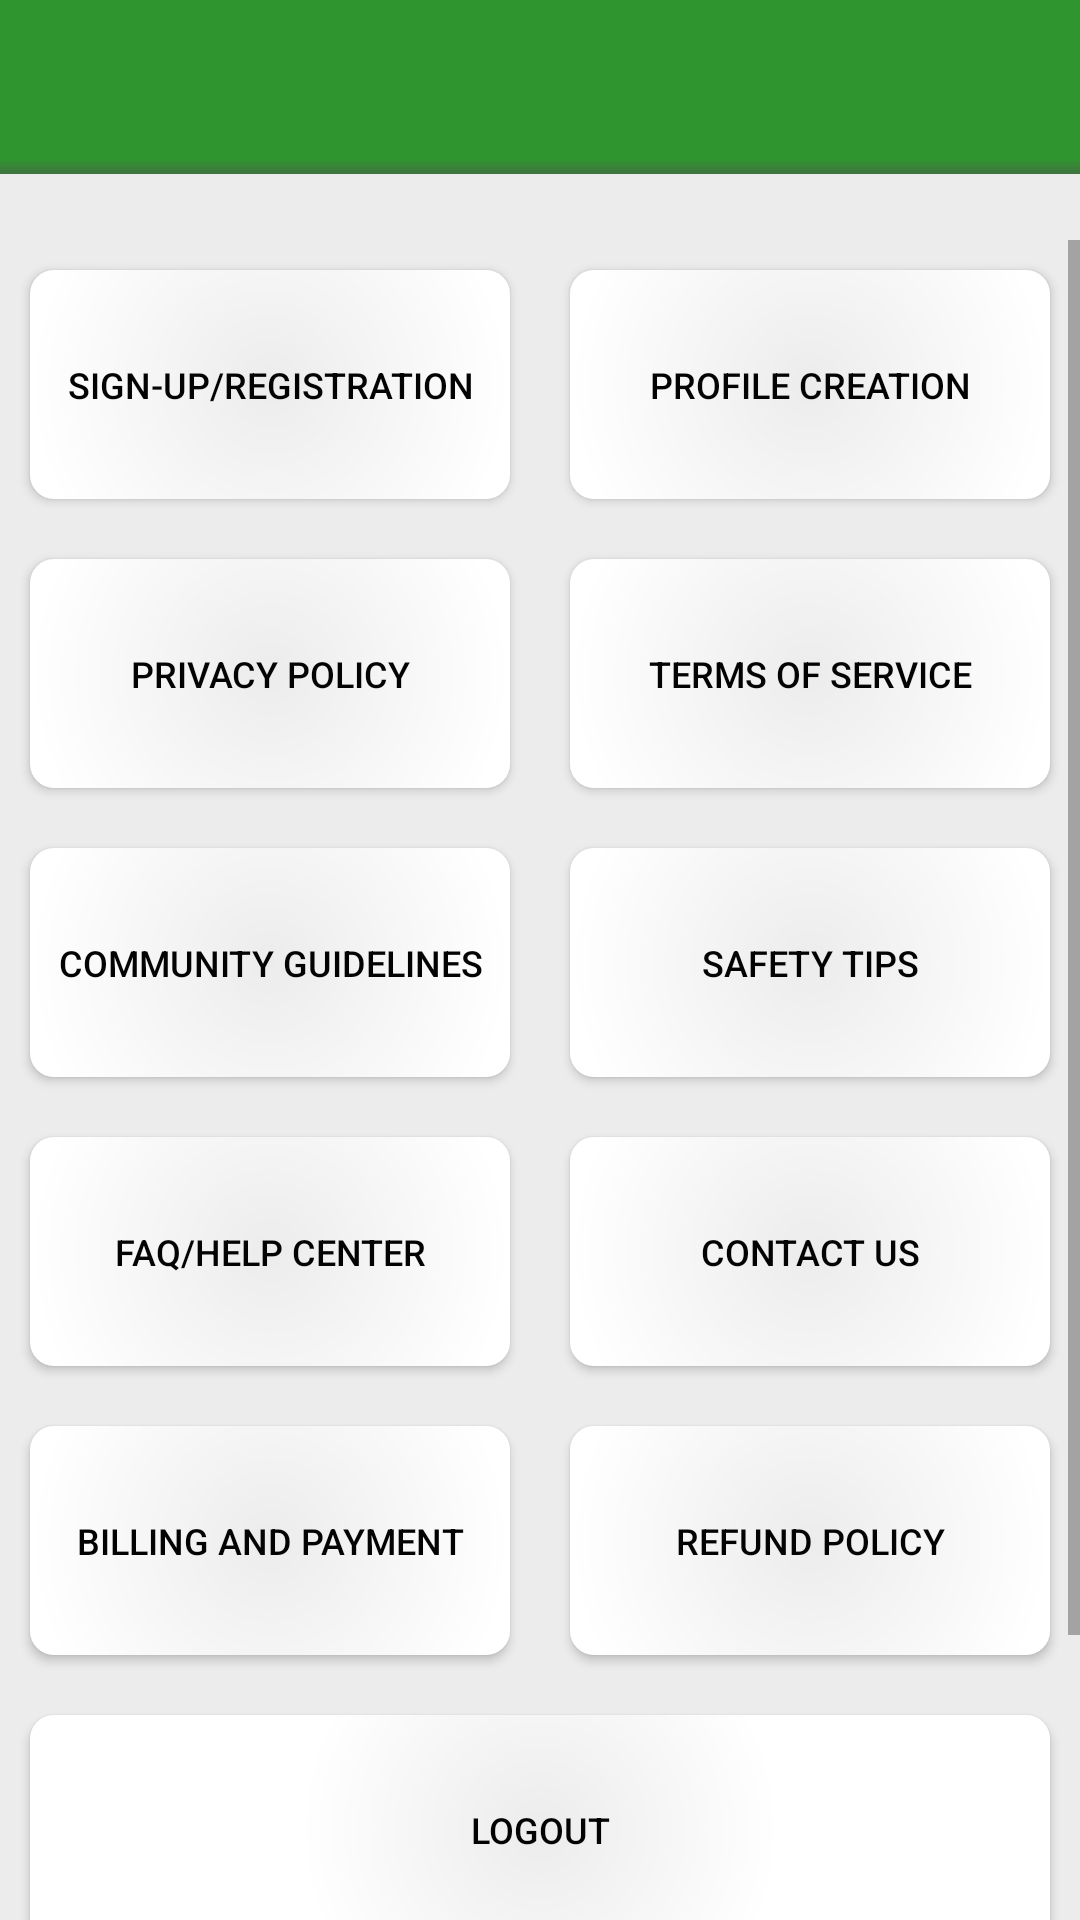

Reconstruct the res/layout file that produces this screen, plus the resources it refers to.
<!-- AndroidManifest.xml: application theme Theme.InstagramClone -->
<!-- res/layout/activity_settings.xml -->
<?xml version="1.0" encoding="utf-8"?>
<androidx.constraintlayout.widget.ConstraintLayout xmlns:android="http://schemas.android.com/apk/res/android"
    xmlns:app="http://schemas.android.com/apk/res-auto"
    xmlns:tools="http://schemas.android.com/tools"
    android:layout_width="match_parent"
    android:layout_height="match_parent"
    android:background="#ECECEC"
    tools:context=".settings.Settings">

    <include
        android:id="@+id/include4"
        layout="@layout/my_toolbar"
        app:layout_constraintBottom_toTopOf="@+id/scrollView4"
        app:layout_constraintStart_toStartOf="parent"
        app:layout_constraintTop_toTopOf="parent" />

    <ScrollView
        android:id="@+id/scrollView4"
        android:layout_width="match_parent"
        android:layout_height="match_parent"
        android:layout_marginTop="80dp"
        app:layout_constraintEnd_toEndOf="parent"
        app:layout_constraintStart_toStartOf="parent"
        app:layout_constraintTop_toBottomOf="@id/include4">

        <LinearLayout
            android:layout_width="match_parent"
            android:layout_height="wrap_content"
            android:orientation="vertical">

            <TableRow
                android:layout_width="match_parent"
                android:layout_height="wrap_content">

                <Button
                    android:id="@+id/Sign_up_Registration"
                    android:layout_width="match_parent"
                    android:layout_height="wrap_content"
                    android:layout_margin="10dp"
                    android:layout_weight="1"
                    android:background="@drawable/edge_background"
                    android:paddingVertical="30dp"
                    android:text="Sign-up/Registration"
                    android:textColor="@color/text_color"
                    android:textSize="12sp" />

                <Button
                    android:id="@+id/profile_creation"
                    android:layout_width="match_parent"
                    android:layout_height="wrap_content"
                    android:layout_margin="10dp"
                    android:layout_weight="1"
                    android:background="@drawable/edge_background"
                    android:paddingVertical="30dp"
                    android:text="Profile Creation"
                    android:textColor="@color/text_color"
                    android:textSize="12sp" />
            </TableRow>

            <TableRow
                android:layout_width="match_parent"
                android:layout_height="wrap_content">

                <Button
                    android:id="@+id/privacy_policy"
                    android:layout_width="match_parent"
                    android:layout_height="wrap_content"
                    android:layout_margin="10dp"
                    android:layout_weight="1"
                    android:background="@drawable/edge_background"
                    android:paddingVertical="30dp"
                    android:text="Privacy Policy"
                    android:textColor="@color/text_color"
                    android:textSize="12sp" />

                <Button
                    android:id="@+id/terms_of_service"
                    android:layout_width="match_parent"
                    android:layout_height="wrap_content"
                    android:layout_margin="10dp"
                    android:layout_weight="1"
                    android:background="@drawable/edge_background"
                    android:paddingVertical="30dp"
                    android:text="Terms of Service"
                    android:textColor="@color/text_color"
                    android:textSize="12sp" />


            </TableRow>

            <TableRow
                android:layout_width="match_parent"
                android:layout_height="wrap_content">

                <Button
                    android:id="@+id/community_guidelines"
                    android:layout_width="match_parent"
                    android:layout_height="wrap_content"
                    android:layout_margin="10dp"
                    android:layout_weight="1"
                    android:background="@drawable/edge_background"
                    android:paddingVertical="30dp"
                    android:text="Community Guidelines"
                    android:textColor="@color/text_color"
                    android:textSize="12sp" />

                <Button
                    android:id="@+id/safetytips"
                    android:layout_width="match_parent"
                    android:layout_height="wrap_content"
                    android:layout_margin="10dp"
                    android:layout_weight="1"
                    android:background="@drawable/edge_background"
                    android:paddingVertical="30dp"
                    android:text="Safety Tips"
                    android:textColor="@color/text_color"
                    android:textSize="12sp" />

            </TableRow>

            <TableRow
                android:layout_width="match_parent"
                android:layout_height="wrap_content">

                <Button
                    android:id="@+id/FAQ_Help_center"
                    android:layout_width="match_parent"
                    android:layout_height="wrap_content"
                    android:layout_margin="10dp"
                    android:layout_weight="1"
                    android:background="@drawable/edge_background"
                    android:paddingVertical="30dp"
                    android:text="FAQ/Help Center"
                    android:textColor="@color/text_color"
                    android:textSize="12sp" />

                <Button
                    android:id="@+id/contact_Us"
                    android:layout_width="match_parent"
                    android:layout_height="wrap_content"
                    android:layout_margin="10dp"
                    android:layout_weight="1"
                    android:background="@drawable/edge_background"
                    android:paddingVertical="30dp"
                    android:text="Contact Us"
                    android:textColor="@color/text_color"
                    android:textSize="12sp" />

            </TableRow>

            <TableRow
                android:layout_width="match_parent"
                android:layout_height="wrap_content">

                <Button
                    android:id="@+id/billing_and_payment"
                    android:layout_width="match_parent"
                    android:layout_height="wrap_content"
                    android:layout_margin="10dp"
                    android:layout_weight="1"
                    android:background="@drawable/edge_background"
                    android:paddingVertical="30dp"
                    android:text="Billing and Payment"
                    android:textColor="@color/text_color"
                    android:textSize="12sp" />

                <Button
                    android:id="@+id/refund_policy"
                    android:layout_width="match_parent"
                    android:layout_height="wrap_content"
                    android:layout_margin="10dp"
                    android:layout_weight="1"
                    android:background="@drawable/edge_background"
                    android:paddingVertical="30dp"
                    android:text="Refund Policy"
                    android:textColor="@color/text_color"
                    android:textSize="12sp" />


            </TableRow>

            <TableRow
                android:layout_width="match_parent"
                android:layout_height="wrap_content">

                <Button
                    android:id="@+id/logout"
                    android:layout_width="match_parent"
                    android:layout_height="wrap_content"
                    android:layout_margin="10dp"
                    android:layout_weight="1"
                    android:background="@drawable/edge_background"
                    android:paddingVertical="30dp"
                    android:text="Logout"
                    android:textColor="@color/text_color"
                    android:textSize="12sp" />
            </TableRow>

            <TableRow
                android:layout_width="match_parent"
                android:layout_height="wrap_content">

                <Button
                    android:id="@+id/delete_account"
                    android:layout_width="match_parent"
                    android:layout_height="wrap_content"
                    android:layout_margin="10dp"
                    android:layout_weight="1"
                    android:background="@drawable/edge_background"
                    android:paddingVertical="30dp"
                    android:text="Delete account"
                    android:textColor="@color/text_color"
                    android:textSize="12sp" />
            </TableRow>


        </LinearLayout>
    </ScrollView>

</androidx.constraintlayout.widget.ConstraintLayout>
<!-- res/layout/my_toolbar.xml (included above) -->
<?xml version="1.0" encoding="utf-8"?>
<androidx.appcompat.widget.Toolbar
    xmlns:android="http://schemas.android.com/apk/res/android"
    android:layout_width="match_parent"
    android:layout_height="wrap_content"
    android:id="@+id/myToolbar"
    android:background="@drawable/tab_bar_background"
    android:theme="@style/ThemeOverlay.AppCompat.Dark.ActionBar">

    <ImageButton
        android:id="@+id/btnBackToolbar"
        android:layout_width="48dp"
        android:layout_height="48dp"
        android:background="@drawable/rounded_corners_backround"
        android:contentDescription="@string/back_button"
        android:src="@drawable/baseline_arrow_back_24"
        android:visibility="gone"/>

    <ImageView
        android:id="@+id/imgprofilepic"
        android:layout_width="wrap_content"
        android:layout_height="wrap_content"
        android:elevation="3dp"
        android:layout_gravity="start"
        android:layout_marginEnd="20dp"
        android:src="@drawable/fade_out_background"
        android:contentDescription="TODO"
        android:visibility="gone"/>

    <TextView
        android:id="@+id/toolbar_txt"
        android:layout_width="wrap_content"
        android:layout_height="wrap_content"
        android:textColor="@color/white"
        android:textSize="16sp"
        android:layout_gravity="start"
        android:padding="10dp" />

    <ImageButton
        android:id = "@+id/settings"
        android:layout_height="35dp"
        android:layout_width="35dp"
        android:layout_margin="10dp"
        android:layout_gravity="end"
        android:visibility="gone"

        android:background="@drawable/settings_icon" />
</androidx.appcompat.widget.Toolbar>
<!-- resources referenced by this layout -->
<resources>
  <color name="text_color">#040303</color>
  <color name="white">#FFFFFFFF</color>
  <!-- drawable baseline_arrow_back_24 (drawable) -->
  <vector
  
      android:autoMirrored="true"
      android:height="40sp"
      android:viewportHeight="24"
      android:viewportWidth="24"
      android:width="40sp"
      xmlns:android="http://schemas.android.com/apk/res/android">
      <path android:fillColor="@color/ActionBarTitleColor"
          android:pathData="M20,11H7.83l5.59,-5.59L12,4l-8,8 8,8 1.41,-1.41L7.83,13H20v-2z"/>
  
  
  </vector>
  <!-- drawable edge_background (drawable) -->
  <?xml version="1.0" encoding="utf-8"?>
  <shape xmlns:android="http://schemas.android.com/apk/res/android">
      <solid android:color="#FFFFFF" /> 
      <corners android:radius="8dp" /> 
      <padding
          android:left="4dp"
          android:top="4dp"
          android:right="4dp"
          android:bottom="4dp" /> 
      <gradient
          android:type="radial"
          android:gradientRadius="240"
          android:startColor="#ECECEC"
          android:endColor="#FFFFFF"
          android:centerX="0.5"
          android:centerY="0.5" /> 
  </shape>
  <!-- drawable fade_out_background (drawable) -->
  <layer-list xmlns:android="http://schemas.android.com/apk/res/android">
          
          <item android:top="50dp">
                  <shape android:shape="rectangle">
                          <solid android:color="#000000" />
                  </shape>
          </item>
          
          <item android:bottom="50dp">
                  <shape android:shape="rectangle">
                          <gradient
                              android:type="linear"
                              android:startColor="#00000000"
                              android:endColor="#000000"
                              android:angle="270" />
                  </shape>
          </item>
  </layer-list>
  <!-- drawable rounded_corners_backround (drawable) -->
  <?xml version="1.0" encoding="utf-8"?>
      <shape xmlns:android="http://schemas.android.com/apk/res/android"
          android:shape="rectangle">
  
          <solid android:color="@color/white" />
  
          <corners android:radius="300sp" />
  
      </shape>
  <!-- drawable tab_bar_background (drawable) -->
  <layer-list xmlns:android="http://schemas.android.com/apk/res/android">
      <item android:drawable="@color/ActionBarTitleColor" />
      <item android:top="53dp">
          <shape   android:shape="rectangle">
              <gradient
                  android:startColor="#80504F4F"
                  android:endColor="#00000000"
                  android:angle="90"/>
              <size android:height="5dp" />
          </shape>
      </item>
  </layer-list>
  <string name="back_button">back button</string>
  <style name="Theme.InstagramClone" parent="Theme.MaterialComponents.DayNight.DarkActionBar.Bridge">
          
          <item name="colorPrimary">@color/purple_500</item>
          <item name="colorPrimaryVariant">@color/purple_700</item>
          <item name="colorOnPrimary">@color/white</item>
          
          <item name="colorSecondary">@color/teal_200</item>
          <item name="colorSecondaryVariant">@color/teal_700</item>
          <item name="colorOnSecondary">@color/black</item>
          
          <item name="android:statusBarColor">@color/purple_500</item>
          <item name="windowNoTitle">true</item>
          <item name="windowActionBar">false</item>
  
          
          <item name="titleTextColor">@color/ActionBarTitleColor</item>
  
  
          <item name="android:button">@color/white</item>
      </style>
  <color name="ActionBarTitleColor">#EB208F20</color>
  <color name="purple_500">#81031B8E</color>
  <color name="purple_700">#B44166AE</color>
  <color name="teal_200">#FF03DAC5</color>
  <color name="teal_700">#FF018786</color>
  <color name="black">#FF000000</color>
</resources>
